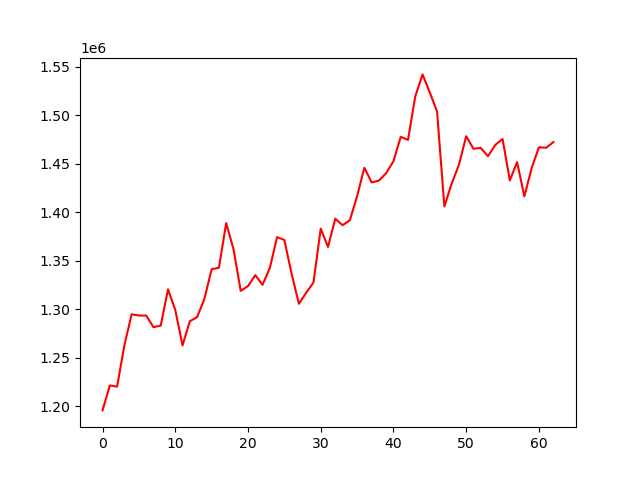

Data behind this chart, as committed beside it:
account_value, date, daily_return
1195549, 2020-04-03, 
1221272, 2020-04-06, 0.02152
1220100, 2020-04-07, -0.0009597
1262638, 2020-04-08, 0.03486
1294721, 2020-04-09, 0.02541
1293427, 2020-04-13, -0.0009998
1293427, 2020-04-14, 0.0
1281413, 2020-04-15, -0.009288
1283076, 2020-04-16, 0.001298
1320485, 2020-04-17, 0.02916
1299117, 2020-04-20, -0.01618
1262624, 2020-04-21, -0.02809
1287561, 2020-04-22, 0.01975
1291773, 2020-04-23, 0.003271
1310520, 2020-04-24, 0.01451
1341206, 2020-04-27, 0.02342
1342706, 2020-04-28, 0.001118
1388859, 2020-04-29, 0.03437
1362097, 2020-04-30, -0.01927
1318915, 2020-05-01, -0.0317
1323822, 2020-05-04, 0.003721
1335081, 2020-05-05, 0.008505
1325169, 2020-05-06, -0.007424
1342410, 2020-05-07, 0.01301
1374369, 2020-05-08, 0.02381
1371361, 2020-05-11, -0.002189
1336340, 2020-05-12, -0.02554
1305572, 2020-05-13, -0.02302
1316922, 2020-05-14, 0.008693
1327513, 2020-05-15, 0.008043
1383109, 2020-05-18, 0.04188
1364157, 2020-05-19, -0.0137
1393344, 2020-05-20, 0.0214
1386648, 2020-05-21, -0.004805
1391695, 2020-05-22, 0.00364
1416556, 2020-05-26, 0.01786
1445968, 2020-05-27, 0.02076
1430771, 2020-05-28, -0.01051
1432679, 2020-05-29, 0.001333
1440320, 2020-06-01, 0.005333
1452623, 2020-06-02, 0.008542
1477841, 2020-06-03, 0.01736
1474674, 2020-06-04, -0.002143
1519642, 2020-06-05, 0.03049
1542243, 2020-06-08, 0.01487
1523580, 2020-06-09, -0.0121
1503714, 2020-06-10, -0.01304
1405947, 2020-06-11, -0.06502
1429413, 2020-06-12, 0.01669
1448875, 2020-06-15, 0.01362
1478466, 2020-06-16, 0.02042
1465519, 2020-06-17, -0.008757
1466372, 2020-06-18, 0.0005818
1457855, 2020-06-19, -0.005808
1469434, 2020-06-22, 0.007942
1475624, 2020-06-23, 0.004213
1432885, 2020-06-24, -0.02896
1451682, 2020-06-25, 0.01312
1416424, 2020-06-26, -0.02429
1445465, 2020-06-29, 0.0205
... 3 more rows
